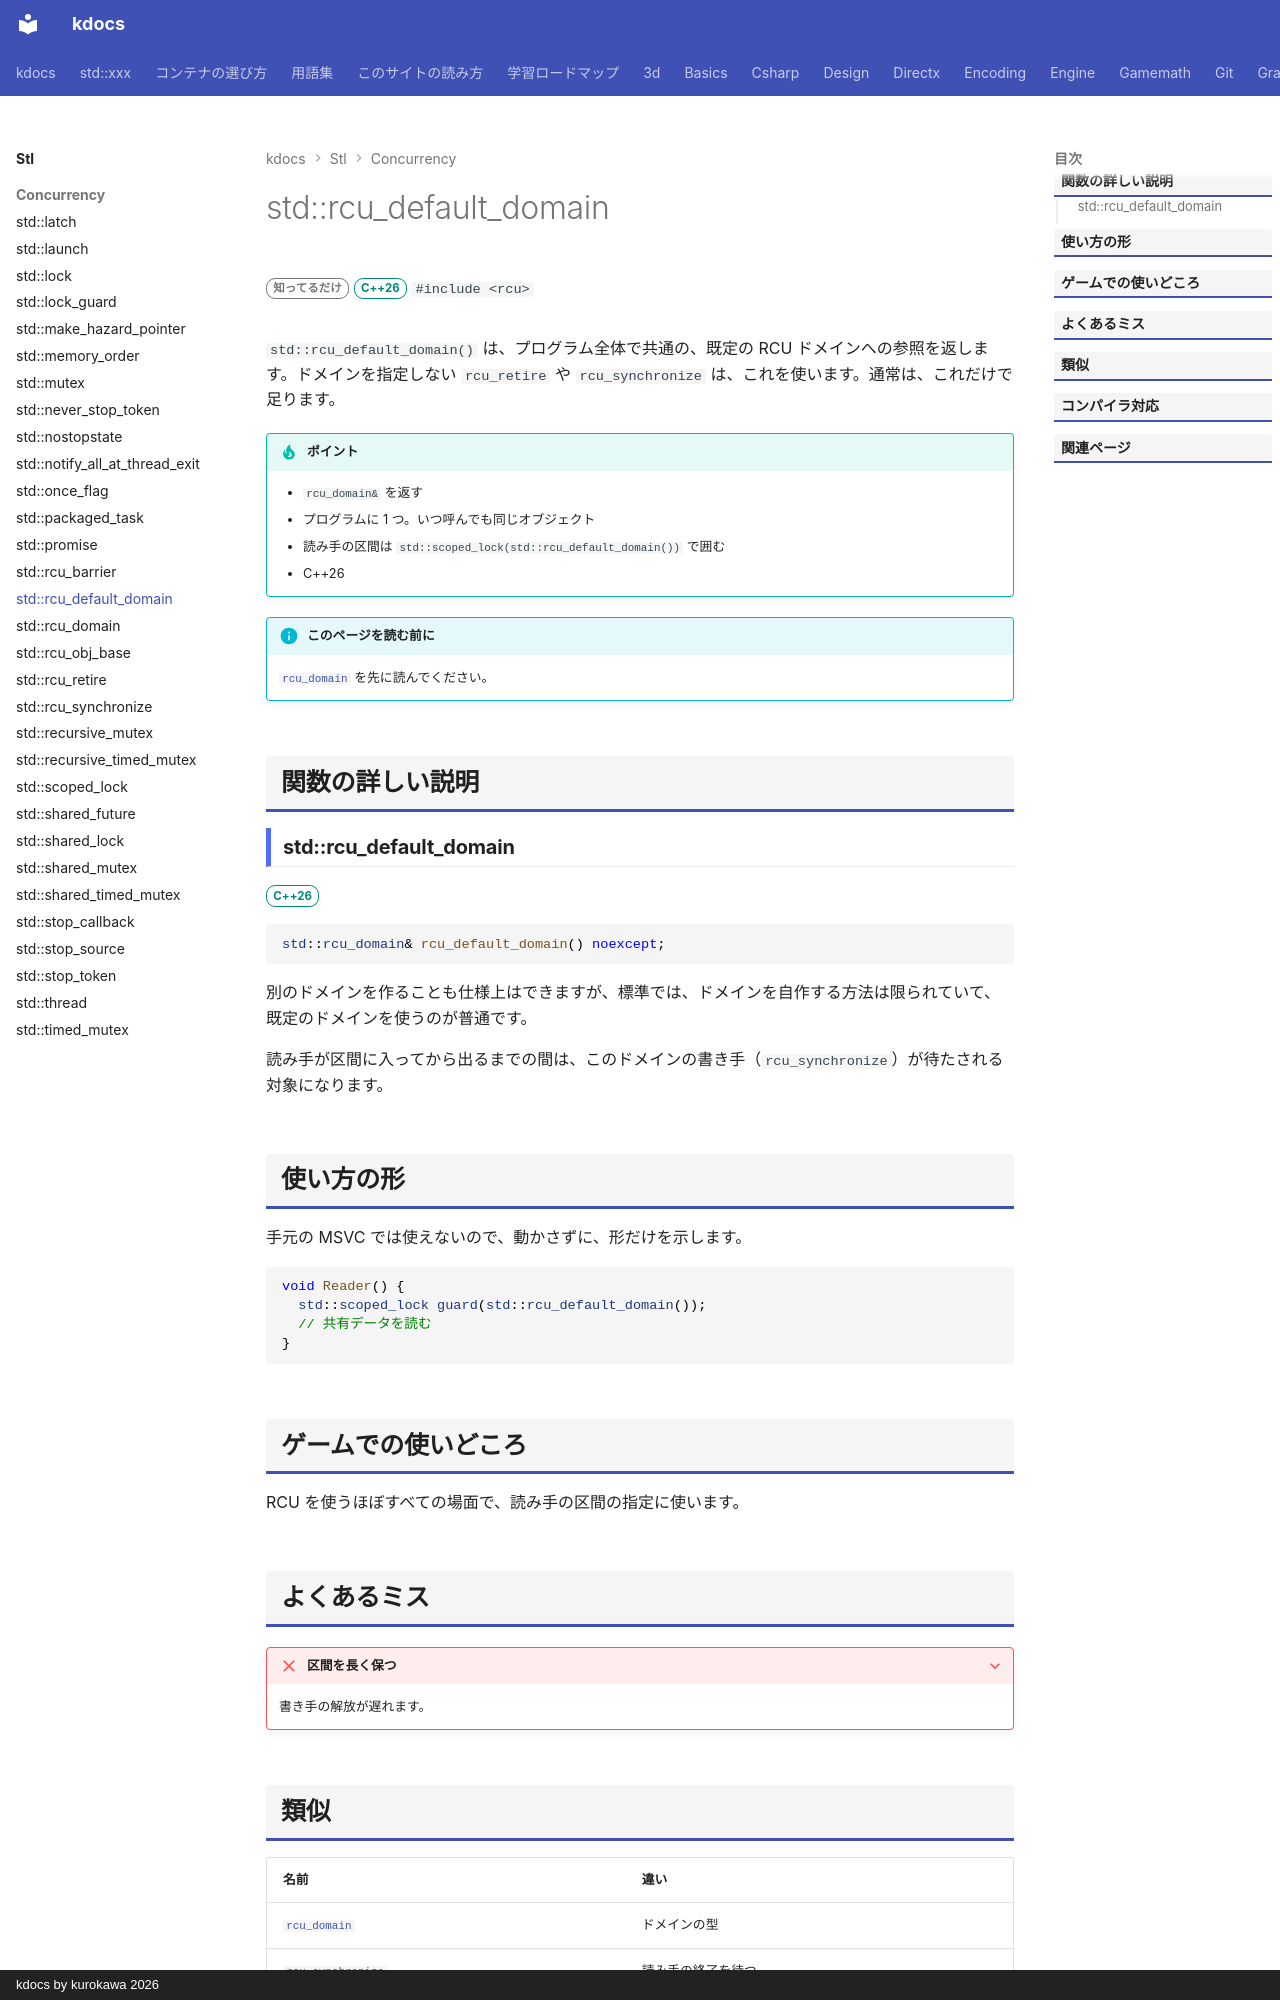

repository: qwzxdf/kdocs · page: stl/concurrency/rcu_default_domain/index.html · generator: mkdocs · copyright: kdocs by kurokawa 2026

---
title: std::rcu_default_domain
summary: "標準の RCU ドメインを返す関数。"
order: 900
tags:
  - 並行処理
---

# std::rcu_default_domain

<div class="page-badges" markdown>
<span class="rank rank-rare">知ってるだけ</span>
<span class="ver ver-26">C++26</span>
`#include <rcu>`
</div>

`std::rcu_default_domain()` は、プログラム全体で共通の、既定の RCU ドメインへの参照を返します。ドメインを指定しない `rcu_retire` や `rcu_synchronize` は、これを使います。通常は、これだけで足ります。

!!! tip "ポイント"
    - `rcu_domain&` を返す
    - プログラムに 1 つ。いつ呼んでも同じオブジェクト
    - 読み手の区間は `std::scoped_lock(std::rcu_default_domain())` で囲む
    - C++26

!!! info "このページを読む前に"
    [`rcu_domain`](rcu_domain.md) を先に読んでください。

## 関数の詳しい説明

### std::rcu_default_domain {#rcu_default_domain}

<span class="ver ver-26">C++26</span>

```cpp
std::rcu_domain& rcu_default_domain() noexcept;
```

別のドメインを作ることも仕様上はできますが、標準では、ドメインを自作する方法は限られていて、既定のドメインを使うのが普通です。

読み手が区間に入ってから出るまでの間は、このドメインの書き手（`rcu_synchronize`）が待たされる対象になります。

## 使い方の形

手元の MSVC では使えないので、動かさずに、形だけを示します。

```cpp
void Reader() {
  std::scoped_lock guard(std::rcu_default_domain());
  // 共有データを読む
}
```

## ゲームでの使いどころ

RCU を使うほぼすべての場面で、読み手の区間の指定に使います。

## よくあるミス

??? failure "区間を長く保つ"
    書き手の解放が遅れます。
